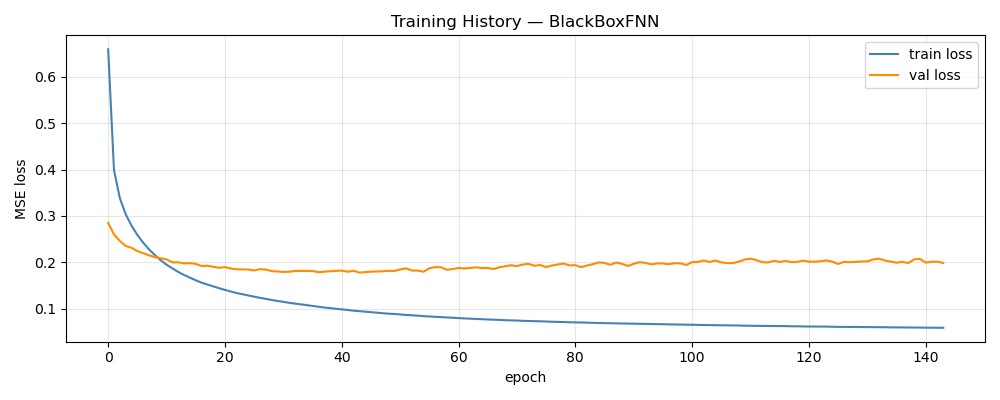

Source data for this figure (header and first rows):
epoch, train_loss, val_loss, train_rmse, val_rmse, w_d, w_p
1, 0.6595, 0.2847, 0.7375, 0.1263, 1, 0.00000000
2, 0.3988, 0.2598, 0.5797, 0.119, 1, 0.00000000
3, 0.3383, 0.2459, 0.5352, 0.1153, 1, 0.00000000
4, 0.3037, 0.2351, 0.5075, 0.1125, 1, 0.00000000
5, 0.2789, 0.2311, 0.4865, 0.1115, 1, 0.00000000
6, 0.2589, 0.2238, 0.4687, 0.1097, 1, 0.00000000
7, 0.2422, 0.2195, 0.4532, 0.1087, 1, 0.00000000
8, 0.2275, 0.2148, 0.4391, 0.1073, 1, 0.00000000
9, 0.2154, 0.2109, 0.4271, 0.1058, 1, 0.00000000
10, 0.2043, 0.2085, 0.4159, 0.105, 1, 0.00000000
11, 0.1946, 0.2062, 0.4057, 0.1038, 1, 0.00000000
12, 0.1866, 0.1997, 0.3972, 0.1026, 1, 0.00000000
13, 0.179, 0.1998, 0.3889, 0.1017, 1, 0.00000000
14, 0.1724, 0.1974, 0.3815, 0.1009, 1, 0.00000000
15, 0.1666, 0.1981, 0.3749, 0.101, 1, 0.00000000
16, 0.161, 0.1964, 0.3686, 0.1005, 1, 0.00000000
17, 0.1558, 0.1918, 0.3626, 0.09888, 1, 0.00000000
18, 0.1518, 0.1923, 0.3579, 0.09906, 1, 0.00000000
19, 0.1476, 0.1902, 0.3529, 0.09894, 1, 0.00000000
20, 0.1439, 0.1878, 0.3483, 0.09818, 1, 0.00000000
21, 0.1402, 0.1894, 0.3438, 0.09808, 1, 0.00000000
22, 0.1368, 0.1865, 0.3395, 0.09818, 1, 0.00000000
23, 0.1335, 0.1846, 0.3355, 0.09779, 1, 0.00000000
24, 0.1309, 0.1846, 0.332, 0.09796, 1, 0.00000000
25, 0.1283, 0.1843, 0.3288, 0.0974, 1, 0.00000000
26, 0.1254, 0.1822, 0.3251, 0.09725, 1, 0.00000000
27, 0.1231, 0.185, 0.322, 0.09745, 1, 0.00000000
28, 0.1207, 0.1841, 0.3189, 0.09796, 1, 0.00000000
29, 0.1186, 0.1809, 0.3161, 0.09716, 1, 0.00000000
30, 0.1164, 0.1801, 0.313, 0.09664, 1, 0.00000000
31, 0.1145, 0.179, 0.3107, 0.09607, 1, 0.00000000
32, 0.1124, 0.1794, 0.3078, 0.09603, 1, 0.00000000
33, 0.1107, 0.1812, 0.3052, 0.09682, 1, 0.00000000
34, 0.1088, 0.1812, 0.3028, 0.09622, 1, 0.00000000
35, 0.1071, 0.1808, 0.3004, 0.09582, 1, 0.00000000
36, 0.1055, 0.1813, 0.2981, 0.09598, 1, 0.00000000
37, 0.104, 0.1784, 0.296, 0.09639, 1, 0.00000000
38, 0.1023, 0.1796, 0.2936, 0.09621, 1, 0.00000000
39, 0.1009, 0.1804, 0.2915, 0.0968, 1, 0.00000000
40, 0.09955, 0.1813, 0.2897, 0.09655, 1, 0.00000000
41, 0.09795, 0.1819, 0.2873, 0.0967, 1, 0.00000000
42, 0.09688, 0.1794, 0.2858, 0.0962, 1, 0.00000000
43, 0.09545, 0.1815, 0.2837, 0.09724, 1, 0.00000000
44, 0.09439, 0.1776, 0.2821, 0.0957, 1, 0.00000000
45, 0.09346, 0.1786, 0.2807, 0.09646, 1, 0.00000000
46, 0.09206, 0.1796, 0.2787, 0.09623, 1, 0.00000000
47, 0.09106, 0.18, 0.2772, 0.0976, 1, 0.00000000
48, 0.09018, 0.1804, 0.2758, 0.09685, 1, 0.00000000
49, 0.0889, 0.1814, 0.274, 0.09665, 1, 0.00000000
50, 0.08835, 0.1811, 0.2731, 0.09694, 1, 0.00000000
51, 0.0872, 0.1844, 0.2712, 0.09748, 1, 0.00000000
52, 0.08617, 0.1867, 0.2698, 0.09787, 1, 0.00000000
53, 0.08543, 0.1821, 0.2685, 0.09755, 1, 0.00000000
54, 0.08468, 0.1819, 0.2673, 0.0979, 1, 0.00000000
55, 0.08361, 0.1794, 0.2658, 0.09636, 1, 0.00000000
56, 0.08288, 0.1869, 0.2646, 0.09881, 1, 0.00000000
57, 0.08229, 0.1894, 0.2636, 0.09818, 1, 0.00000000
58, 0.08144, 0.189, 0.2623, 0.0986, 1, 0.00000000
59, 0.08086, 0.1836, 0.2615, 0.09757, 1, 0.00000000
60, 0.08002, 0.1854, 0.2601, 0.09745, 1, 0.00000000
... 84 more rows
